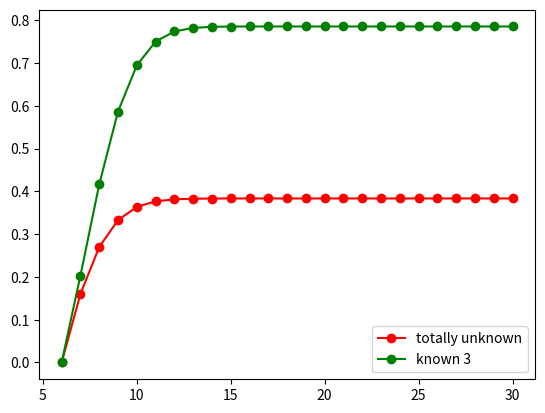

This figure's Python source:
# Probabilitic model of the blowbull game

def factorial(n):
    '''return n!
    '''
    if n <= 0:
        return 1
    else:
        return n * factorial(n - 1)


def combination(k, n):
    '''return C_n^k
    '''
    return factorial(n) / (factorial(k) * factorial(n - k))

    
def binomial(k, n, p):
    '''pdf of binomail
    '''
    return combination(k, n) * (p**k) * ((1 - p)**(n - k))


def distribution(probabilities):
    '''
    '''
    return [sum(probabilities[:k]) for k in range(len(probabilities))]


def posterior_binomail(k, n, m, t):
    '''return P(B = m|A = k)
    '''
    return combination(m, k) * combination(t - m, n - k) / combination(t, n)


def probability_statement(k, n, m, t, p=1/6):
    '''return the probability that a statement is true

    k is the number said by someone
    n is the total amount of dices
    m is the known amount of the number
    t is the number given to each player
    '''
    all_probability = [posterior_binomail(i, n, m, t) * binomial(i, n, p) for i in range(n + 1)]
    return all_probability[k] / sum(all_probability)


if __name__=="__main__":
    import matplotlib.pyplot as plt
    n = 30
    t = 6
    m = 3
    index = range(t, n + 1)
    probs_without_posterior = [binomial(k, n, 1/6) for k in index]
    probs_with_posterior = [probability_statement(k, n, m, t) for k in index]
    

    plt.plot(index, distribution(probs_without_posterior), '-ro')
    plt.plot(index, distribution(probs_with_posterior), '-go')
    plt.legend(['totally unknown', 'known {m}'.format(m=m)])
    plt.show()
